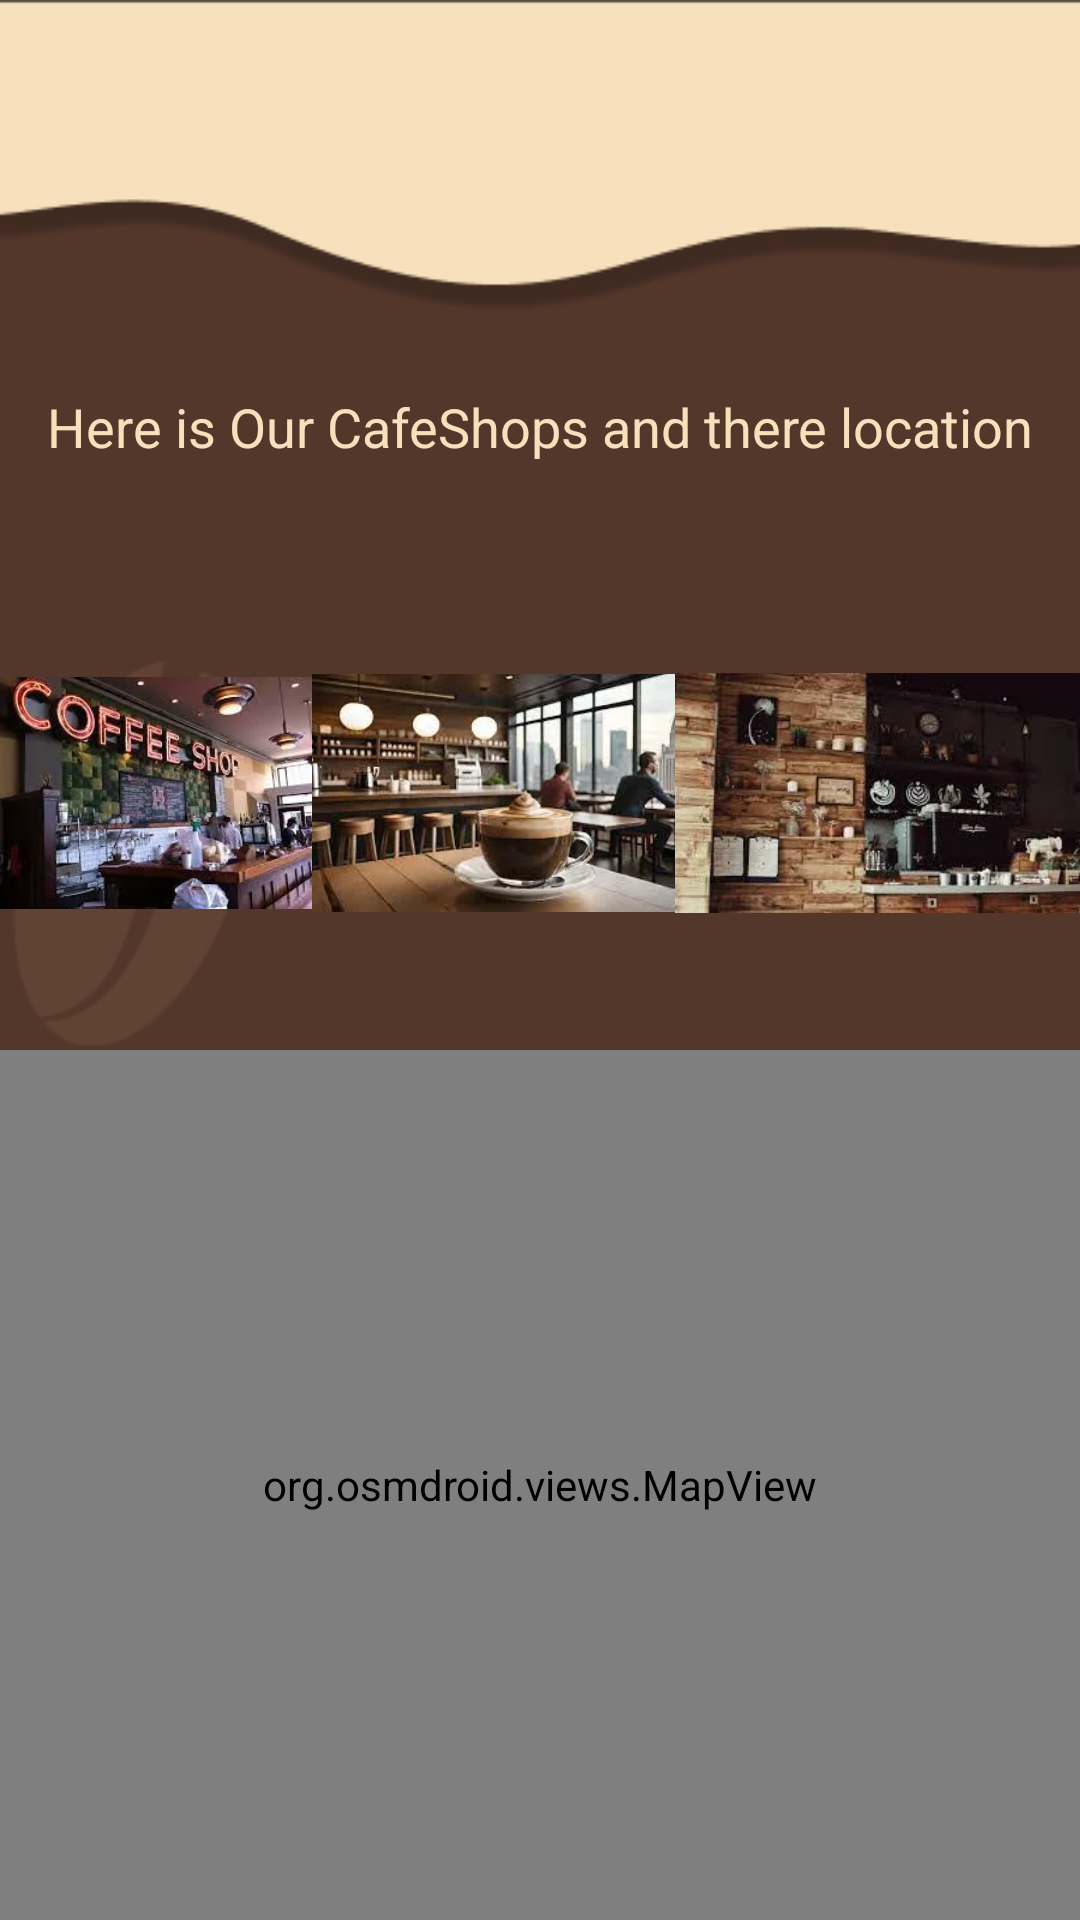

The Android layout XML behind this screen, and the referenced resources:
<!-- AndroidManifest.xml: application theme Theme.MyApplication -->
<!-- res/layout/map.xml -->
<?xml version="1.0" encoding="utf-8"?>
<androidx.drawerlayout.widget.DrawerLayout
    xmlns:android="http://schemas.android.com/apk/res/android"
    xmlns:app="http://schemas.android.com/apk/res-auto"
    xmlns:tools="http://schemas.android.com/tools"
    android:id="@+id/my_drawer_layout"
    android:layout_width="match_parent"
    android:layout_height="match_parent"
    tools:ignore="HardcodedText"

    >
    <RelativeLayout
        android:layout_width="match_parent"
        android:layout_height="match_parent"
        android:background="@drawable/background"
        android:id="@+id/mainAct"
        >
        <androidx.appcompat.widget.Toolbar
            android:id="@+id/toolbar"
            android:layout_width="match_parent"
            android:layout_height="?attr/actionBarSize"
            android:tooltipText="Search" />
        <LinearLayout
            android:layout_width="match_parent"
            android:layout_height="wrap_content"
            android:orientation="vertical"
            android:layout_marginTop="120dp">
            <TextView
                android:layout_width="match_parent"
                android:layout_height="wrap_content"
                android:text="Here is Our CafeShops and there location"
                android:textColor="#F7E1BC"
                android:gravity="center"
                android:textSize="18sp"
                android:padding="10dp"/>
            <LinearLayout
                android:layout_width="wrap_content"
                android:layout_height="200dp"
                android:orientation="horizontal">

                <ImageView
                    android:layout_width="0dp"
                    android:layout_height="200dp"
                    android:layout_weight="1"
                    android:src="@drawable/telechargement_12" />

                <ImageView
                    android:layout_width="0dp"
                    android:layout_height="200dp"
                    android:layout_weight="1"
                    android:src="@drawable/telechargement111" />

                <ImageView
                    android:layout_width="0dp"
                    android:layout_height="200dp"
                    android:layout_weight="1"
                    android:src="@drawable/telechargement_13" />
            </LinearLayout>

        </LinearLayout>




        <org.osmdroid.views.MapView
            android:id="@+id/map"
            android:layout_width="match_parent"
            android:layout_height="400dp"
            android:layout_marginTop="350dp"
            />


    </RelativeLayout>

    <com.google.android.material.navigation.NavigationView
        android:layout_width="wrap_content"
        android:layout_height="match_parent"
        android:layout_gravity="start"
        app:menu="@menu/sidebar"
        android:id="@+id/nav_view"
        app:headerLayout="@layout/nav_header"
        android:background="#F7E1BC"


        />

</androidx.drawerlayout.widget.DrawerLayout>
<!-- res/layout/nav_header.xml (included above) -->
<?xml version="1.0" encoding="utf-8"?>
<LinearLayout
    xmlns:android="http://schemas.android.com/apk/res/android"
    android:orientation="vertical"
    android:layout_width="match_parent"
    android:layout_height="176dp"
    android:gravity="bottom"
    android:padding="16dp"
    android:background="@drawable/head2"
    android:theme="@style/ThemeOverlay.AppCompat.Dark">

    <ImageView
        android:layout_width="100dp"
        android:layout_height="50dp"
        android:src="@drawable/logo" />

    <TextView
        android:layout_width="wrap_content"
        android:layout_height="wrap_content"
        android:text="Coffe Shop"
        android:textColor="#F7E1BC"
        android:textStyle="bold"/>
    <TextView
        android:layout_width="wrap_content"
        android:layout_height="wrap_content"
        android:text="welcome to our coffe shop"
        android:textColor="#F7E1BC"
        android:textSize="14sp"
        android:layout_marginBottom="16dp"/>
</LinearLayout>
<!-- resources referenced by this layout -->
<resources>
  <!-- drawable background: png bitmap (drawable, 14909 bytes) -->
  <!-- drawable head2: png bitmap (drawable, 5781 bytes) -->
  <!-- drawable logo: png bitmap (mipmap-hdpi, 51891 bytes) -->
  <!-- drawable telechargement111: webp bitmap (drawable, 12136 bytes) -->
  <!-- drawable telechargement_12: webp bitmap (drawable, 14472 bytes) -->
  <!-- drawable telechargement_13: webp bitmap (drawable, 11630 bytes) -->
  <style name="Theme.MyApplication" parent="Base.Theme.MyApplication" />
  <style name="Base.Theme.MyApplication" parent="Theme.Material3.DayNight.NoActionBar">
          
          <item name="colorPrimary">@color/black</item>
          <item name="colorPrimaryVariant">@color/black</item>
          <item name="colorOnPrimary">@color/white</item>
          
          <item name="colorSecondary">@color/black</item>
          <item name="colorSecondaryVariant">@color/black</item>
          <item name="colorOnSecondary">@color/black</item>
          
          <item name="android:statusBarColor" tools:targetApi="l">?attr/colorPrimaryVariant</item>
          
      </style>
  <color name="black">#FF000000</color>
  <color name="white">#FFFFFFFF</color>
</resources>
